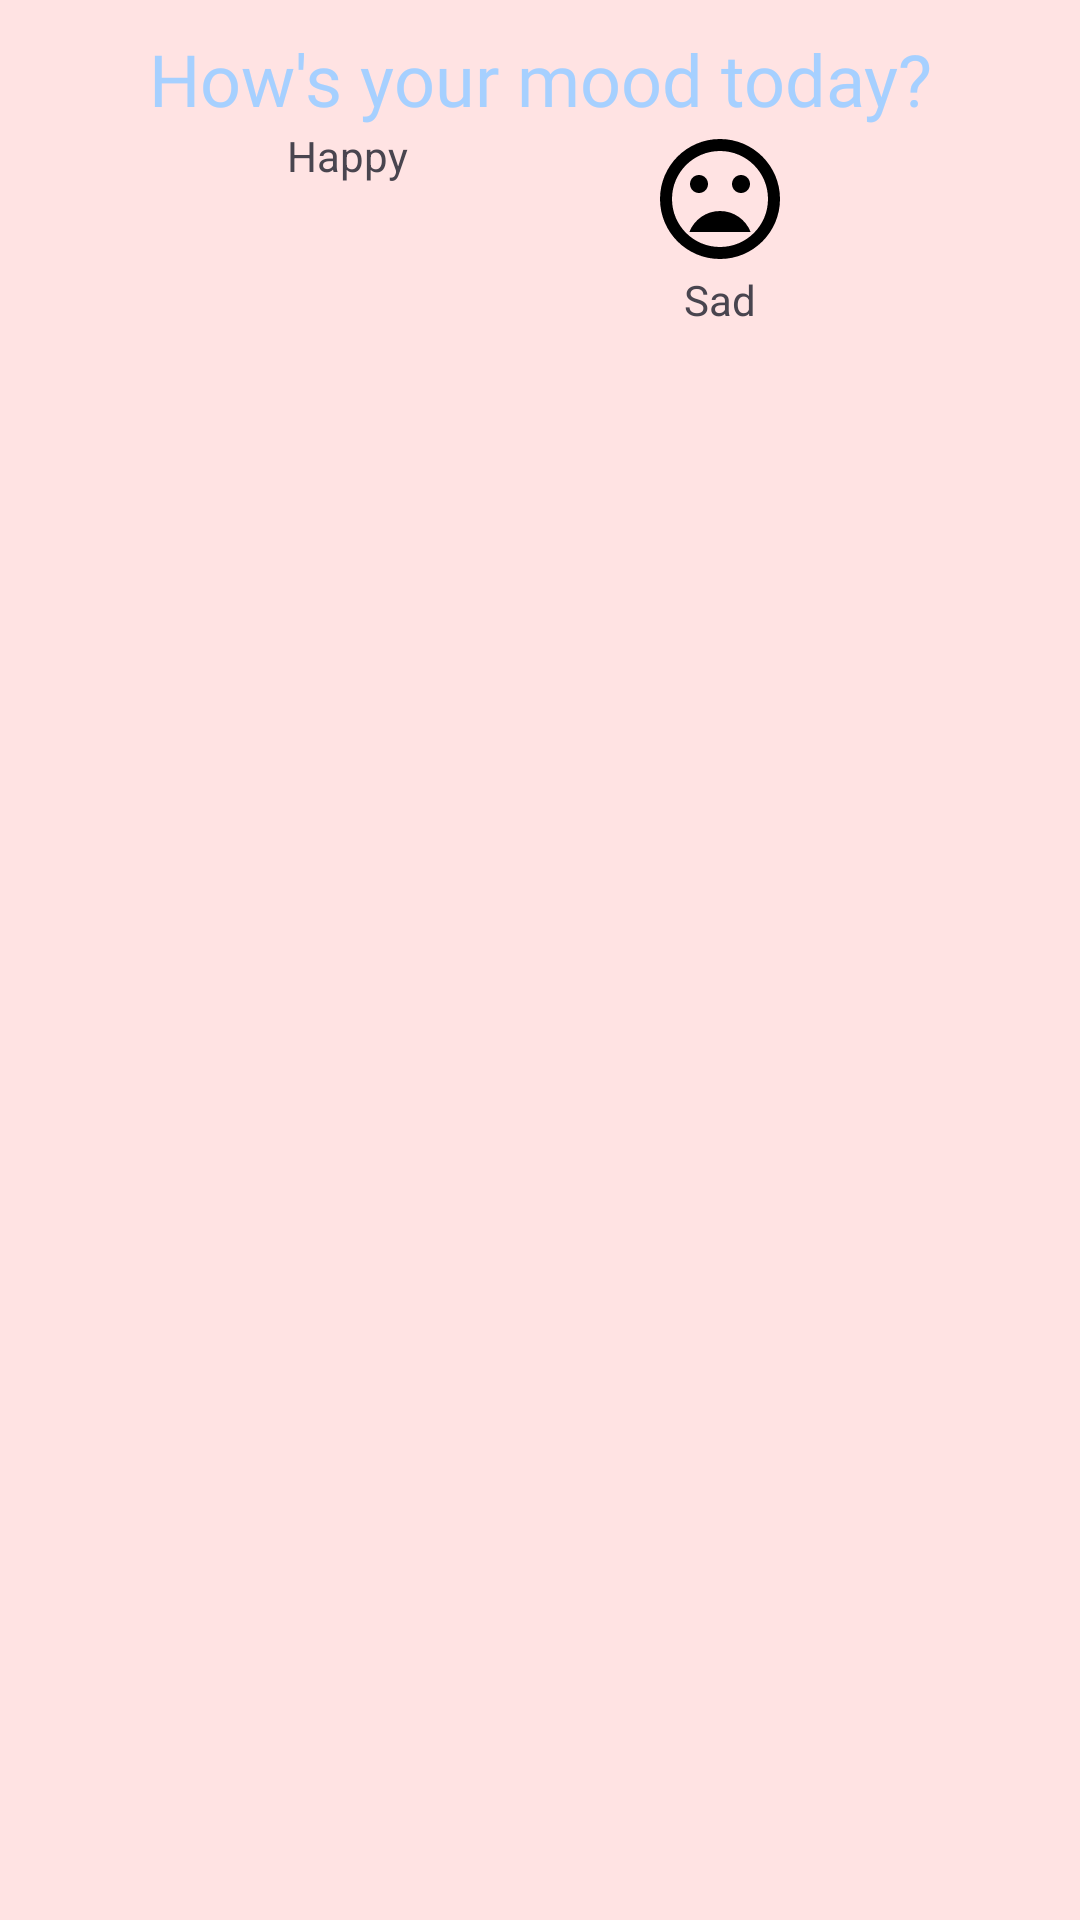

Reconstruct the res/layout file that produces this screen, plus the resources it refers to.
<!-- AndroidManifest.xml: application theme Theme.Moodly -->
<!-- res/layout/fragment_mood.xml -->
<?xml version="1.0" encoding="utf-8"?>
<LinearLayout xmlns:android="http://schemas.android.com/apk/res/android"
    xmlns:tools="http://schemas.android.com/tools"
    android:layout_width="match_parent"
    android:layout_height="wrap_content"
    android:background="@color/color5"
    android:orientation="vertical"
    android:elevation="10dp">

    <ImageButton
        android:id="@+id/close"
        android:layout_width="wrap_content"
        android:layout_height="wrap_content"
        android:src="@drawable/baseline_cancel_24"
        android:background="@android:color/transparent"
        android:layout_gravity="right"
        android:layout_marginRight="20dp"
        android:layout_marginTop="10dp"
        />



    <TextView
            android:layout_width="match_parent"
            android:layout_height="wrap_content"
            android:fontFamily="@font/baloo_2_extrabold"
            android:text="How's your mood today?"
            android:textColor="@color/color4"
            android:textSize="24dp"
            android:textAlignment="center"
            />

        <LinearLayout
            android:layout_width="wrap_content"
            android:layout_height="wrap_content"
            android:orientation="horizontal"
            android:layout_gravity="center"
            >

            <LinearLayout
                android:layout_width="wrap_content"
                android:layout_height="wrap_content"
                android:orientation="vertical"
                android:layout_marginBottom="20dp"
                android:layout_marginRight="80dp">
        <ImageButton
            android:id="@+id/happy"
            android:layout_width="match_parent"
            android:layout_height="wrap_content"
            android:src="@drawable/baseline_mood_24"
            android:background="@android:color/transparent"
            />
    <TextView
        android:layout_width="wrap_content"
        android:layout_height="wrap_content"
        android:textAlignment="center"
        android:text="Happy"/>

            </LinearLayout>
            <LinearLayout
                android:layout_width="wrap_content"
                android:layout_height="wrap_content"
                android:orientation="vertical">
                <ImageButton
                    android:id="@+id/sad"
                    android:layout_width="wrap_content"
                    android:layout_height="wrap_content"
                    android:src="@drawable/baseline_mood_bad_24"
                    android:background="@android:color/transparent"
                    />
                <TextView
                    android:layout_width="match_parent"
                    android:layout_height="wrap_content"
                    android:textAlignment="center"
                    android:text="Sad"/>

            </LinearLayout>

        </LinearLayout>


    </LinearLayout>
<!-- resources referenced by this layout -->
<resources>
  <color name="color4">#a6d0ff</color>
  <color name="color5">#ffe3e3</color>
  <!-- drawable baseline_mood_bad_24 (drawable) -->
  <vector xmlns:android="http://schemas.android.com/apk/res/android" android:height="48dp" android:tint="#000000" android:viewportHeight="24" android:viewportWidth="24" android:width="48dp">
        
      <path android:fillColor="@android:color/white" android:pathData="M11.99,2C6.47,2 2,6.48 2,12s4.47,10 9.99,10C17.52,22 22,17.52 22,12S17.52,2 11.99,2zM12,20c-4.42,0 -8,-3.58 -8,-8s3.58,-8 8,-8 8,3.58 8,8 -3.58,8 -8,8zM15.5,11c0.83,0 1.5,-0.67 1.5,-1.5S16.33,8 15.5,8 14,8.67 14,9.5s0.67,1.5 1.5,1.5zM8.5,11c0.83,0 1.5,-0.67 1.5,-1.5S9.33,8 8.5,8 7,8.67 7,9.5 7.67,11 8.5,11zM12,14c-2.33,0 -4.31,1.46 -5.11,3.5h10.22c-0.8,-2.04 -2.78,-3.5 -5.11,-3.5z"/>
      
  </vector>
  <style name="Theme.Moodly" parent="Base.Theme.Moodly" />
  <style name="Base.Theme.Moodly" parent="Theme.Material3.DayNight.NoActionBar">
          
          
      </style>
</resources>
